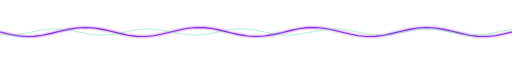
t = 0.00 s
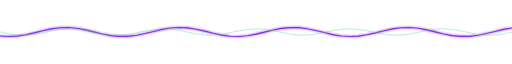
t = 1.37 s
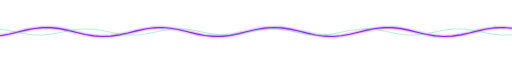
t = 2.73 s
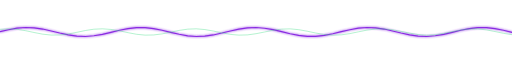
t = 4.10 s
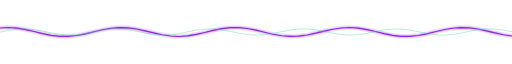
t = 5.47 s
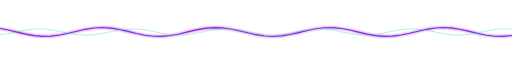
t = 6.83 s

The animated SVG that drew these frames (rendered in a browser with its animation timeline set to each time). Animation: 2 SMIL elements (animate=2); one cycle of 8.20 s, repeats indefinitely.

<svg xmlns="http://www.w3.org/2000/svg" width="900" height="50" viewBox="0 0 900 50"><defs><filter id="g" x="-30%" y="-30%" width="160%" height="160%"><feGaussianBlur stdDeviation="2" result="b"/><feMerge><feMergeNode in="b"/><feMergeNode in="SourceGraphic"/></feMerge></filter></defs><path d="M0,25.0L15,28.6L30,31.5L45,32.9L60,32.6L75,30.7L90,27.5L105,23.7L120,20.3L135,17.9L150,17.0L165,17.9L180,20.3L195,23.7L210,27.5L225,30.7L240,32.6L255,32.9L270,31.5L285,28.6L300,25.0L315,21.4L330,18.5L345,17.1L360,17.4L375,19.3L390,22.5L405,26.3L420,29.7L435,32.1L450,33.0L465,32.1L480,29.7L495,26.3L510,22.5L525,19.3L540,17.4L555,17.1L570,18.5L585,21.4L600,25.0L615,28.6L630,31.5L645,32.9L660,32.6L675,30.7L690,27.5L705,23.7L720,20.3L735,17.9L750,17.0L765,17.9L780,20.3L795,23.7L810,27.5L825,30.7L840,32.6L855,32.9L870,31.5L885,28.6L900,25.0" fill="none" stroke="#8A2BE2" stroke-width="2" stroke-linecap="round" filter="url(#g)"><animate attributeName="d" values="M0,25.0L15,28.6L30,31.5L45,32.9L60,32.6L75,30.7L90,27.5L105,23.7L120,20.3L135,17.9L150,17.0L165,17.9L180,20.3L195,23.7L210,27.5L225,30.7L240,32.6L255,32.9L270,31.5L285,28.6L300,25.0L315,21.4L330,18.5L345,17.1L360,17.4L375,19.3L390,22.5L405,26.3L420,29.7L435,32.1L450,33.0L465,32.1L480,29.7L495,26.3L510,22.5L525,19.3L540,17.4L555,17.1L570,18.5L585,21.4L600,25.0L615,28.6L630,31.5L645,32.9L660,32.6L675,30.7L690,27.5L705,23.7L720,20.3L735,17.9L750,17.0L765,17.9L780,20.3L795,23.7L810,27.5L825,30.7L840,32.6L855,32.9L870,31.5L885,28.6L900,25.0;M0,29.0L15,31.7L30,33.0L45,32.5L60,30.4L75,27.1L90,23.3L105,20.0L120,17.7L135,17.0L150,18.1L165,20.6L180,24.2L195,27.9L210,30.9L225,32.7L240,32.8L255,31.2L270,28.3L285,24.6L300,21.0L315,18.3L330,17.0L345,17.5L360,19.6L375,22.9L390,26.7L405,30.0L420,32.3L435,33.0L450,31.9L465,29.4L480,25.8L495,22.1L510,19.1L525,17.3L540,17.2L555,18.8L570,21.7L585,25.4L600,29.0L615,31.7L630,33.0L645,32.5L660,30.4L675,27.1L690,23.3L705,20.0L720,17.7L735,17.0L750,18.1L765,20.6L780,24.2L795,27.9L810,30.9L825,32.7L840,32.8L855,31.2L870,28.3L885,24.6L900,21.0;M0,31.9L15,33.0L30,32.3L45,30.0L60,26.7L75,22.9L90,19.6L105,17.5L120,17.0L135,18.3L150,21.0L165,24.6L180,28.3L195,31.2L210,32.8L225,32.7L240,30.9L255,27.9L270,24.2L285,20.6L300,18.1L315,17.0L330,17.7L345,20.0L360,23.3L375,27.1L390,30.4L405,32.5L420,33.0L435,31.7L450,29.0L465,25.4L480,21.7L495,18.8L510,17.2L525,17.3L540,19.1L555,22.1L570,25.8L585,29.4L600,31.9L615,33.0L630,32.3L645,30.0L660,26.7L675,22.9L690,19.6L705,17.5L720,17.0L735,18.3L750,21.0L765,24.6L780,28.3L795,31.2L810,32.8L825,32.7L840,30.9L855,27.9L870,24.2L885,20.6L900,18.1;M0,33.0L15,32.1L30,29.7L45,26.3L60,22.5L75,19.3L90,17.4L105,17.1L120,18.5L135,21.4L150,25.0L165,28.6L180,31.5L195,32.9L210,32.6L225,30.7L240,27.5L255,23.7L270,20.3L285,17.9L300,17.0L315,17.9L330,20.3L345,23.7L360,27.5L375,30.7L390,32.6L405,32.9L420,31.5L435,28.6L450,25.0L465,21.4L480,18.5L495,17.1L510,17.4L525,19.3L540,22.5L555,26.3L570,29.7L585,32.1L600,33.0L615,32.1L630,29.7L645,26.3L660,22.5L675,19.3L690,17.4L705,17.1L720,18.5L735,21.4L750,25.0L765,28.6L780,31.5L795,32.9L810,32.6L825,30.7L840,27.5L855,23.7L870,20.3L885,17.9L900,17.0;M0,31.9L15,29.4L30,25.8L45,22.1L60,19.1L75,17.3L90,17.2L105,18.8L120,21.7L135,25.4L150,29.0L165,31.7L180,33.0L195,32.5L210,30.4L225,27.1L240,23.3L255,20.0L270,17.7L285,17.0L300,18.1L315,20.6L330,24.2L345,27.9L360,30.9L375,32.7L390,32.8L405,31.2L420,28.3L435,24.6L450,21.0L465,18.3L480,17.0L495,17.5L510,19.6L525,22.9L540,26.7L555,30.0L570,32.3L585,33.0L600,31.9L615,29.4L630,25.8L645,22.1L660,19.1L675,17.3L690,17.2L705,18.8L720,21.7L735,25.4L750,29.0L765,31.7L780,33.0L795,32.5L810,30.4L825,27.1L840,23.3L855,20.0L870,17.7L885,17.0L900,18.1;M0,29.0L15,25.4L30,21.7L45,18.8L60,17.2L75,17.3L90,19.1L105,22.1L120,25.8L135,29.4L150,31.9L165,33.0L180,32.3L195,30.0L210,26.7L225,22.9L240,19.6L255,17.5L270,17.0L285,18.3L300,21.0L315,24.6L330,28.3L345,31.2L360,32.8L375,32.7L390,30.9L405,27.9L420,24.2L435,20.6L450,18.1L465,17.0L480,17.7L495,20.0L510,23.3L525,27.1L540,30.4L555,32.5L570,33.0L585,31.7L600,29.0L615,25.4L630,21.7L645,18.8L660,17.2L675,17.3L690,19.1L705,22.1L720,25.8L735,29.4L750,31.9L765,33.0L780,32.3L795,30.0L810,26.7L825,22.9L840,19.6L855,17.5L870,17.0L885,18.3L900,21.0;M0,25.0L15,21.4L30,18.5L45,17.1L60,17.4L75,19.3L90,22.5L105,26.3L120,29.7L135,32.1L150,33.0L165,32.1L180,29.7L195,26.3L210,22.5L225,19.3L240,17.4L255,17.1L270,18.5L285,21.4L300,25.0L315,28.6L330,31.5L345,32.9L360,32.6L375,30.7L390,27.5L405,23.7L420,20.3L435,17.9L450,17.0L465,17.9L480,20.3L495,23.7L510,27.5L525,30.7L540,32.6L555,32.9L570,31.5L585,28.6L600,25.0L615,21.4L630,18.5L645,17.1L660,17.4L675,19.3L690,22.5L705,26.3L720,29.7L735,32.1L750,33.0L765,32.1L780,29.7L795,26.3L810,22.5L825,19.3L840,17.4L855,17.1L870,18.5L885,21.4L900,25.0;M0,21.0L15,18.3L30,17.0L45,17.5L60,19.6L75,22.9L90,26.7L105,30.0L120,32.3L135,33.0L150,31.9L165,29.4L180,25.8L195,22.1L210,19.1L225,17.3L240,17.2L255,18.8L270,21.7L285,25.4L300,29.0L315,31.7L330,33.0L345,32.5L360,30.4L375,27.1L390,23.3L405,20.0L420,17.7L435,17.0L450,18.1L465,20.6L480,24.2L495,27.9L510,30.9L525,32.7L540,32.8L555,31.2L570,28.3L585,24.6L600,21.0L615,18.3L630,17.0L645,17.5L660,19.6L675,22.9L690,26.7L705,30.0L720,32.3L735,33.0L750,31.9L765,29.4L780,25.8L795,22.1L810,19.1L825,17.3L840,17.2L855,18.8L870,21.7L885,25.4L900,29.0;M0,18.1L15,17.0L30,17.7L45,20.0L60,23.3L75,27.1L90,30.4L105,32.5L120,33.0L135,31.7L150,29.0L165,25.4L180,21.7L195,18.8L210,17.2L225,17.3L240,19.1L255,22.1L270,25.8L285,29.4L300,31.9L315,33.0L330,32.3L345,30.0L360,26.7L375,22.9L390,19.6L405,17.5L420,17.0L435,18.3L450,21.0L465,24.6L480,28.3L495,31.2L510,32.8L525,32.7L540,30.9L555,27.9L570,24.2L585,20.6L600,18.1L615,17.0L630,17.7L645,20.0L660,23.3L675,27.1L690,30.4L705,32.5L720,33.0L735,31.7L750,29.0L765,25.4L780,21.7L795,18.8L810,17.2L825,17.3L840,19.1L855,22.1L870,25.8L885,29.4L900,31.9;M0,17.0L15,17.9L30,20.3L45,23.7L60,27.5L75,30.7L90,32.6L105,32.9L120,31.5L135,28.6L150,25.0L165,21.4L180,18.5L195,17.1L210,17.4L225,19.3L240,22.5L255,26.3L270,29.7L285,32.1L300,33.0L315,32.1L330,29.7L345,26.3L360,22.5L375,19.3L390,17.4L405,17.1L420,18.5L435,21.4L450,25.0L465,28.6L480,31.5L495,32.9L510,32.6L525,30.7L540,27.5L555,23.7L570,20.3L585,17.9L600,17.0L615,17.9L630,20.3L645,23.7L660,27.5L675,30.7L690,32.6L705,32.9L720,31.5L735,28.6L750,25.0L765,21.4L780,18.5L795,17.1L810,17.4L825,19.3L840,22.5L855,26.3L870,29.7L885,32.1L900,33.0;M0,18.1L15,20.6L30,24.2L45,27.9L60,30.9L75,32.7L90,32.8L105,31.2L120,28.3L135,24.6L150,21.0L165,18.3L180,17.0L195,17.5L210,19.6L225,22.9L240,26.7L255,30.0L270,32.3L285,33.0L300,31.9L315,29.4L330,25.8L345,22.1L360,19.1L375,17.3L390,17.2L405,18.8L420,21.7L435,25.4L450,29.0L465,31.7L480,33.0L495,32.5L510,30.4L525,27.1L540,23.3L555,20.0L570,17.7L585,17.0L600,18.1L615,20.6L630,24.2L645,27.9L660,30.9L675,32.7L690,32.8L705,31.2L720,28.3L735,24.6L750,21.0L765,18.3L780,17.0L795,17.5L810,19.6L825,22.9L840,26.7L855,30.0L870,32.3L885,33.0L900,31.9;M0,21.0L15,24.6L30,28.3L45,31.2L60,32.8L75,32.7L90,30.9L105,27.9L120,24.2L135,20.6L150,18.1L165,17.0L180,17.7L195,20.0L210,23.3L225,27.1L240,30.4L255,32.5L270,33.0L285,31.7L300,29.0L315,25.4L330,21.7L345,18.8L360,17.2L375,17.3L390,19.1L405,22.1L420,25.8L435,29.4L450,31.9L465,33.0L480,32.3L495,30.0L510,26.7L525,22.9L540,19.6L555,17.5L570,17.0L585,18.3L600,21.0L615,24.6L630,28.3L645,31.2L660,32.8L675,32.7L690,30.9L705,27.9L720,24.2L735,20.6L750,18.1L765,17.0L780,17.7L795,20.0L810,23.3L825,27.1L840,30.4L855,32.5L870,33.0L885,31.7L900,29.0;M0,25.0L15,28.6L30,31.5L45,32.9L60,32.6L75,30.7L90,27.5L105,23.7L120,20.3L135,17.9L150,17.0L165,17.9L180,20.3L195,23.7L210,27.5L225,30.7L240,32.6L255,32.9L270,31.5L285,28.6L300,25.0L315,21.4L330,18.5L345,17.1L360,17.4L375,19.3L390,22.5L405,26.3L420,29.7L435,32.1L450,33.0L465,32.1L480,29.7L495,26.3L510,22.5L525,19.3L540,17.4L555,17.1L570,18.5L585,21.4L600,25.0L615,28.6L630,31.5L645,32.9L660,32.6L675,30.7L690,27.5L705,23.7L720,20.3L735,17.9L750,17.0L765,17.9L780,20.3L795,23.7L810,27.5L825,30.7L840,32.6L855,32.9L870,31.5L885,28.6L900,25.0" dur="8.0s" repeatCount="indefinite"/></path><path d="M0,29.7L15,30.6L30,29.7L45,27.3L60,24.1L75,21.2L90,19.6L105,19.7L120,21.5L135,24.4L150,27.6L165,29.9L180,30.6L195,29.5L210,27.0L225,23.8L240,21.0L255,19.5L270,19.8L285,21.7L300,24.7L315,27.8L330,30.0L345,30.6L360,29.3L375,26.7L390,23.5L405,20.8L420,19.5L435,19.9L450,22.0L465,25.0L480,28.1L495,30.1L510,30.5L525,29.1L540,26.4L555,23.2L570,20.6L585,19.4L600,20.0L615,22.2L630,25.3L645,28.3L660,30.2L675,30.5L690,28.9L705,26.1L720,23.0L735,20.5L750,19.4L765,20.2L780,22.5L795,25.6L810,28.5L825,30.3L840,30.4L855,28.7L870,25.8L885,22.7L900,20.3" fill="none" stroke="#3DDC84" stroke-opacity=".45" stroke-width="1.5"><animate attributeName="d" values="M0,29.7L15,30.6L30,29.7L45,27.3L60,24.1L75,21.2L90,19.6L105,19.7L120,21.5L135,24.4L150,27.6L165,29.9L180,30.6L195,29.5L210,27.0L225,23.8L240,21.0L255,19.5L270,19.8L285,21.7L300,24.7L315,27.8L330,30.0L345,30.6L360,29.3L375,26.7L390,23.5L405,20.8L420,19.5L435,19.9L450,22.0L465,25.0L480,28.1L495,30.1L510,30.5L525,29.1L540,26.4L555,23.2L570,20.6L585,19.4L600,20.0L615,22.2L630,25.3L645,28.3L660,30.2L675,30.5L690,28.9L705,26.1L720,23.0L735,20.5L750,19.4L765,20.2L780,22.5L795,25.6L810,28.5L825,30.3L840,30.4L855,28.7L870,25.8L885,22.7L900,20.3;M0,27.6L15,29.9L30,30.6L45,29.5L60,27.0L75,23.8L90,21.0L105,19.5L120,19.8L135,21.7L150,24.7L165,27.8L180,30.0L195,30.6L210,29.3L225,26.7L240,23.5L255,20.8L270,19.5L285,19.9L300,22.0L315,25.0L330,28.1L345,30.1L360,30.5L375,29.1L390,26.4L405,23.2L420,20.6L435,19.4L450,20.0L465,22.2L480,25.3L495,28.3L510,30.2L525,30.5L540,28.9L555,26.1L570,23.0L585,20.5L600,19.4L615,20.2L630,22.5L645,25.6L660,28.5L675,30.3L690,30.4L705,28.7L720,25.8L735,22.7L750,20.3L765,19.4L780,20.3L795,22.7L810,25.9L825,28.8L840,30.4L855,30.3L870,28.5L885,25.6L900,22.4;M0,24.7L15,27.8L30,30.0L45,30.6L60,29.3L75,26.7L90,23.5L105,20.8L120,19.5L135,19.9L150,22.0L165,25.0L180,28.1L195,30.1L210,30.5L225,29.1L240,26.4L255,23.2L270,20.6L285,19.4L300,20.0L315,22.2L330,25.3L345,28.3L360,30.2L375,30.5L390,28.9L405,26.1L420,23.0L435,20.5L450,19.4L465,20.2L480,22.5L495,25.6L510,28.5L525,30.3L540,30.4L555,28.7L570,25.8L585,22.7L600,20.3L615,19.4L630,20.3L645,22.7L660,25.9L675,28.8L690,30.4L705,30.3L720,28.5L735,25.6L750,22.4L765,20.1L780,19.4L795,20.5L810,23.0L825,26.2L840,29.0L855,30.5L870,30.2L885,28.3L900,25.3;M0,22.0L15,25.0L30,28.1L45,30.1L60,30.5L75,29.1L90,26.4L105,23.2L120,20.6L135,19.4L150,20.0L165,22.2L180,25.3L195,28.3L210,30.2L225,30.5L240,28.9L255,26.1L270,23.0L285,20.5L300,19.4L315,20.2L330,22.5L345,25.6L360,28.5L375,30.3L390,30.4L405,28.7L420,25.8L435,22.7L450,20.3L465,19.4L480,20.3L495,22.7L510,25.9L525,28.8L540,30.4L555,30.3L570,28.5L585,25.6L600,22.4L615,20.1L630,19.4L645,20.5L660,23.0L675,26.2L690,29.0L705,30.5L720,30.2L735,28.3L750,25.3L765,22.2L780,20.0L795,19.4L810,20.7L825,23.3L840,26.5L855,29.2L870,30.5L885,30.1L900,28.0;M0,20.0L15,22.2L30,25.3L45,28.3L60,30.2L75,30.5L90,28.9L105,26.1L120,23.0L135,20.5L150,19.4L165,20.2L180,22.5L195,25.6L210,28.5L225,30.3L240,30.4L255,28.7L270,25.8L285,22.7L300,20.3L315,19.4L330,20.3L345,22.7L360,25.9L375,28.8L390,30.4L405,30.3L420,28.5L435,25.6L450,22.4L465,20.1L480,19.4L495,20.5L510,23.0L525,26.2L540,29.0L555,30.5L570,30.2L585,28.3L600,25.3L615,22.2L630,20.0L645,19.4L660,20.7L675,23.3L690,26.5L705,29.2L720,30.5L735,30.1L750,28.0L765,25.0L780,21.9L795,19.9L810,19.5L825,20.9L840,23.6L855,26.8L870,29.4L885,30.6L900,30.0;M0,19.4L15,20.2L30,22.5L45,25.6L60,28.5L75,30.3L90,30.4L105,28.7L120,25.8L135,22.7L150,20.3L165,19.4L180,20.3L195,22.7L210,25.9L225,28.8L240,30.4L255,30.3L270,28.5L285,25.6L300,22.4L315,20.1L330,19.4L345,20.5L360,23.0L375,26.2L390,29.0L405,30.5L420,30.2L435,28.3L450,25.3L465,22.2L480,20.0L495,19.4L510,20.7L525,23.3L540,26.5L555,29.2L570,30.5L585,30.1L600,28.0L615,25.0L630,21.9L645,19.9L660,19.5L675,20.9L690,23.6L705,26.8L720,29.4L735,30.6L750,30.0L765,27.8L780,24.7L795,21.7L810,19.8L825,19.5L840,21.1L855,23.9L870,27.0L885,29.5L900,30.6;M0,20.3L15,19.4L30,20.3L45,22.7L60,25.9L75,28.8L90,30.4L105,30.3L120,28.5L135,25.6L150,22.4L165,20.1L180,19.4L195,20.5L210,23.0L225,26.2L240,29.0L255,30.5L270,30.2L285,28.3L300,25.3L315,22.2L330,20.0L345,19.4L360,20.7L375,23.3L390,26.5L405,29.2L420,30.5L435,30.1L450,28.0L465,25.0L480,21.9L495,19.9L510,19.5L525,20.9L540,23.6L555,26.8L570,29.4L585,30.6L600,30.0L615,27.8L630,24.7L645,21.7L660,19.8L675,19.5L690,21.1L705,23.9L720,27.0L735,29.5L750,30.6L765,29.8L780,27.5L795,24.4L810,21.5L825,19.7L840,19.6L855,21.3L870,24.2L885,27.3L900,29.7;M0,22.4L15,20.1L30,19.4L45,20.5L60,23.0L75,26.2L90,29.0L105,30.5L120,30.2L135,28.3L150,25.3L165,22.2L180,20.0L195,19.4L210,20.7L225,23.3L240,26.5L255,29.2L270,30.5L285,30.1L300,28.0L315,25.0L330,21.9L345,19.9L360,19.5L375,20.9L390,23.6L405,26.8L420,29.4L435,30.6L450,30.0L465,27.8L480,24.7L495,21.7L510,19.8L525,19.5L540,21.1L555,23.9L570,27.0L585,29.5L600,30.6L615,29.8L630,27.5L645,24.4L660,21.5L675,19.7L690,19.6L705,21.3L720,24.2L735,27.3L750,29.7L765,30.6L780,29.7L795,27.3L810,24.1L825,21.2L840,19.6L855,19.7L870,21.5L885,24.4L900,27.6;M0,25.3L15,22.2L30,20.0L45,19.4L60,20.7L75,23.3L90,26.5L105,29.2L120,30.5L135,30.1L150,28.0L165,25.0L180,21.9L195,19.9L210,19.5L225,20.9L240,23.6L255,26.8L270,29.4L285,30.6L300,30.0L315,27.8L330,24.7L345,21.7L360,19.8L375,19.5L390,21.1L405,23.9L420,27.0L435,29.5L450,30.6L465,29.8L480,27.5L495,24.4L510,21.5L525,19.7L540,19.6L555,21.3L570,24.2L585,27.3L600,29.7L615,30.6L630,29.7L645,27.3L660,24.1L675,21.2L690,19.6L705,19.7L720,21.5L735,24.4L750,27.6L765,29.9L780,30.6L795,29.5L810,27.0L825,23.8L840,21.0L855,19.5L870,19.8L885,21.7L900,24.7;M0,28.0L15,25.0L30,21.9L45,19.9L60,19.5L75,20.9L90,23.6L105,26.8L120,29.4L135,30.6L150,30.0L165,27.8L180,24.7L195,21.7L210,19.8L225,19.5L240,21.1L255,23.9L270,27.0L285,29.5L300,30.6L315,29.8L330,27.5L345,24.4L360,21.5L375,19.7L390,19.6L405,21.3L420,24.2L435,27.3L450,29.7L465,30.6L480,29.7L495,27.3L510,24.1L525,21.2L540,19.6L555,19.7L570,21.5L585,24.4L600,27.6L615,29.9L630,30.6L645,29.5L660,27.0L675,23.8L690,21.0L705,19.5L720,19.8L735,21.7L750,24.7L765,27.8L780,30.0L795,30.6L810,29.3L825,26.7L840,23.5L855,20.8L870,19.5L885,19.9L900,22.0;M0,30.0L15,27.8L30,24.7L45,21.7L60,19.8L75,19.5L90,21.1L105,23.9L120,27.0L135,29.5L150,30.6L165,29.8L180,27.5L195,24.4L210,21.5L225,19.7L240,19.6L255,21.3L270,24.2L285,27.3L300,29.7L315,30.6L330,29.7L345,27.3L360,24.1L375,21.2L390,19.6L405,19.7L420,21.5L435,24.4L450,27.6L465,29.9L480,30.6L495,29.5L510,27.0L525,23.8L540,21.0L555,19.5L570,19.8L585,21.7L600,24.7L615,27.8L630,30.0L645,30.6L660,29.3L675,26.7L690,23.5L705,20.8L720,19.5L735,19.9L750,22.0L765,25.0L780,28.1L795,30.1L810,30.5L825,29.1L840,26.4L855,23.2L870,20.6L885,19.4L900,20.0;M0,30.6L15,29.8L30,27.5L45,24.4L60,21.5L75,19.7L90,19.6L105,21.3L120,24.2L135,27.3L150,29.7L165,30.6L180,29.7L195,27.3L210,24.1L225,21.2L240,19.6L255,19.7L270,21.5L285,24.4L300,27.6L315,29.9L330,30.6L345,29.5L360,27.0L375,23.8L390,21.0L405,19.5L420,19.8L435,21.7L450,24.7L465,27.8L480,30.0L495,30.6L510,29.3L525,26.7L540,23.5L555,20.8L570,19.5L585,19.9L600,22.0L615,25.0L630,28.1L645,30.1L660,30.5L675,29.1L690,26.4L705,23.2L720,20.6L735,19.4L750,20.0L765,22.2L780,25.3L795,28.3L810,30.2L825,30.5L840,28.9L855,26.1L870,23.0L885,20.5L900,19.4;M0,29.7L15,30.6L30,29.7L45,27.3L60,24.1L75,21.2L90,19.6L105,19.7L120,21.5L135,24.4L150,27.6L165,29.9L180,30.6L195,29.5L210,27.0L225,23.8L240,21.0L255,19.5L270,19.8L285,21.7L300,24.7L315,27.8L330,30.0L345,30.6L360,29.3L375,26.7L390,23.5L405,20.8L420,19.5L435,19.9L450,22.0L465,25.0L480,28.1L495,30.1L510,30.5L525,29.1L540,26.4L555,23.2L570,20.6L585,19.4L600,20.0L615,22.2L630,25.3L645,28.3L660,30.2L675,30.5L690,28.9L705,26.1L720,23.0L735,20.5L750,19.4L765,20.2L780,22.5L795,25.6L810,28.5L825,30.3L840,30.4L855,28.7L870,25.8L885,22.7L900,20.3" dur="8.2s" repeatCount="indefinite"/></path></svg>
